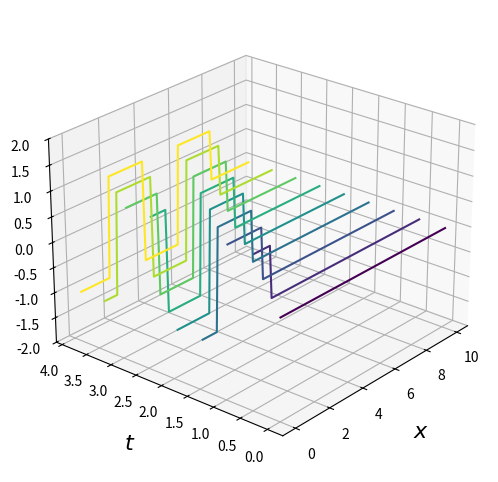

Source code (Python):
# -----------------------------------------------------------------------------
# SF2527 Numerical Methods for Differential Equations I
# Computer Exercise 3, Part 1-a
#
# Author: Alessio / Tim
# Date: 14 October 2025
# -----------------------------------------------------------------------------

import numpy as np
import matplotlib.pyplot as plt
from mpl_toolkits.mplot3d import Axes3D
from scipy import signal

def sine_wave(t: float, tau: float):
    return np.sin(2 * np.pi * t / tau)


def square_wave(t: float, tau: float):
    return signal.square(2 * np.pi * t / tau)


def main(boundary_condition):
    # === PDE to solve ===
    # advection equation with constant adv. speed
    # u_t + C u_x = 0

    # === Problem set up ===
    D = 10.0      # spatial domain length
    T_END = 4.0  # time domain length
    TAU = 2.0    # BC sinewave period
    Nx = 100      # space domain intervals (Nx + 1 nodes)
    Nt = 50     # time domain intervals (Nt + 1 nodes)
    a = 2.0      # advection speed

    # Discretise domain
    x = np.linspace(start=0.0, stop=D, num=Nx+1)
    t = np.linspace(start=0.0, stop=T_END, num=Nt+1)
    X, T = np.meshgrid(x, t)

    # calculate analytical solution
    u = np.zeros_like(X)
    u = np.where((X < a * T), boundary_condition(t=(T - X / a), tau=TAU), 0) # type: ignore

    # === Plot results ===
    
    # Downsample results to plot set time levels vs x
    samples_number = 8
    sampling_step = (Nt + 1) // samples_number
    time_samples = t[::sampling_step]
    solution_samples = u[::sampling_step, :]

    # Plot wireframes
    fig = plt.figure(figsize=(8,6))
    ax = plt.axes(projection='3d')
    # Colors for each time slice
    cmap = plt.colormaps['viridis']
    line_colours = cmap(np.linspace(0, 1, len(time_samples)))
    for ti, ui, colour in zip(time_samples, solution_samples, line_colours):
        ax.plot(x, np.full_like(a=x, fill_value=ti), ui, c=colour)
    ax.set_xlabel('$x$', fontsize=16, labelpad=10)
    ax.set_ylabel('$t$', fontsize=16, labelpad=10)
    ax.set_zlabel('$u$', fontsize=16, labelpad=10) # type: ignore
    ax.set_zlim(bottom=-2.0, top=2.0) # type: ignore
    ax.view_init(elev=25, azim=-140) # type: ignore
    plt.show()


if __name__ == "__main__":
    main(square_wave)
    # main(sine_wave)
